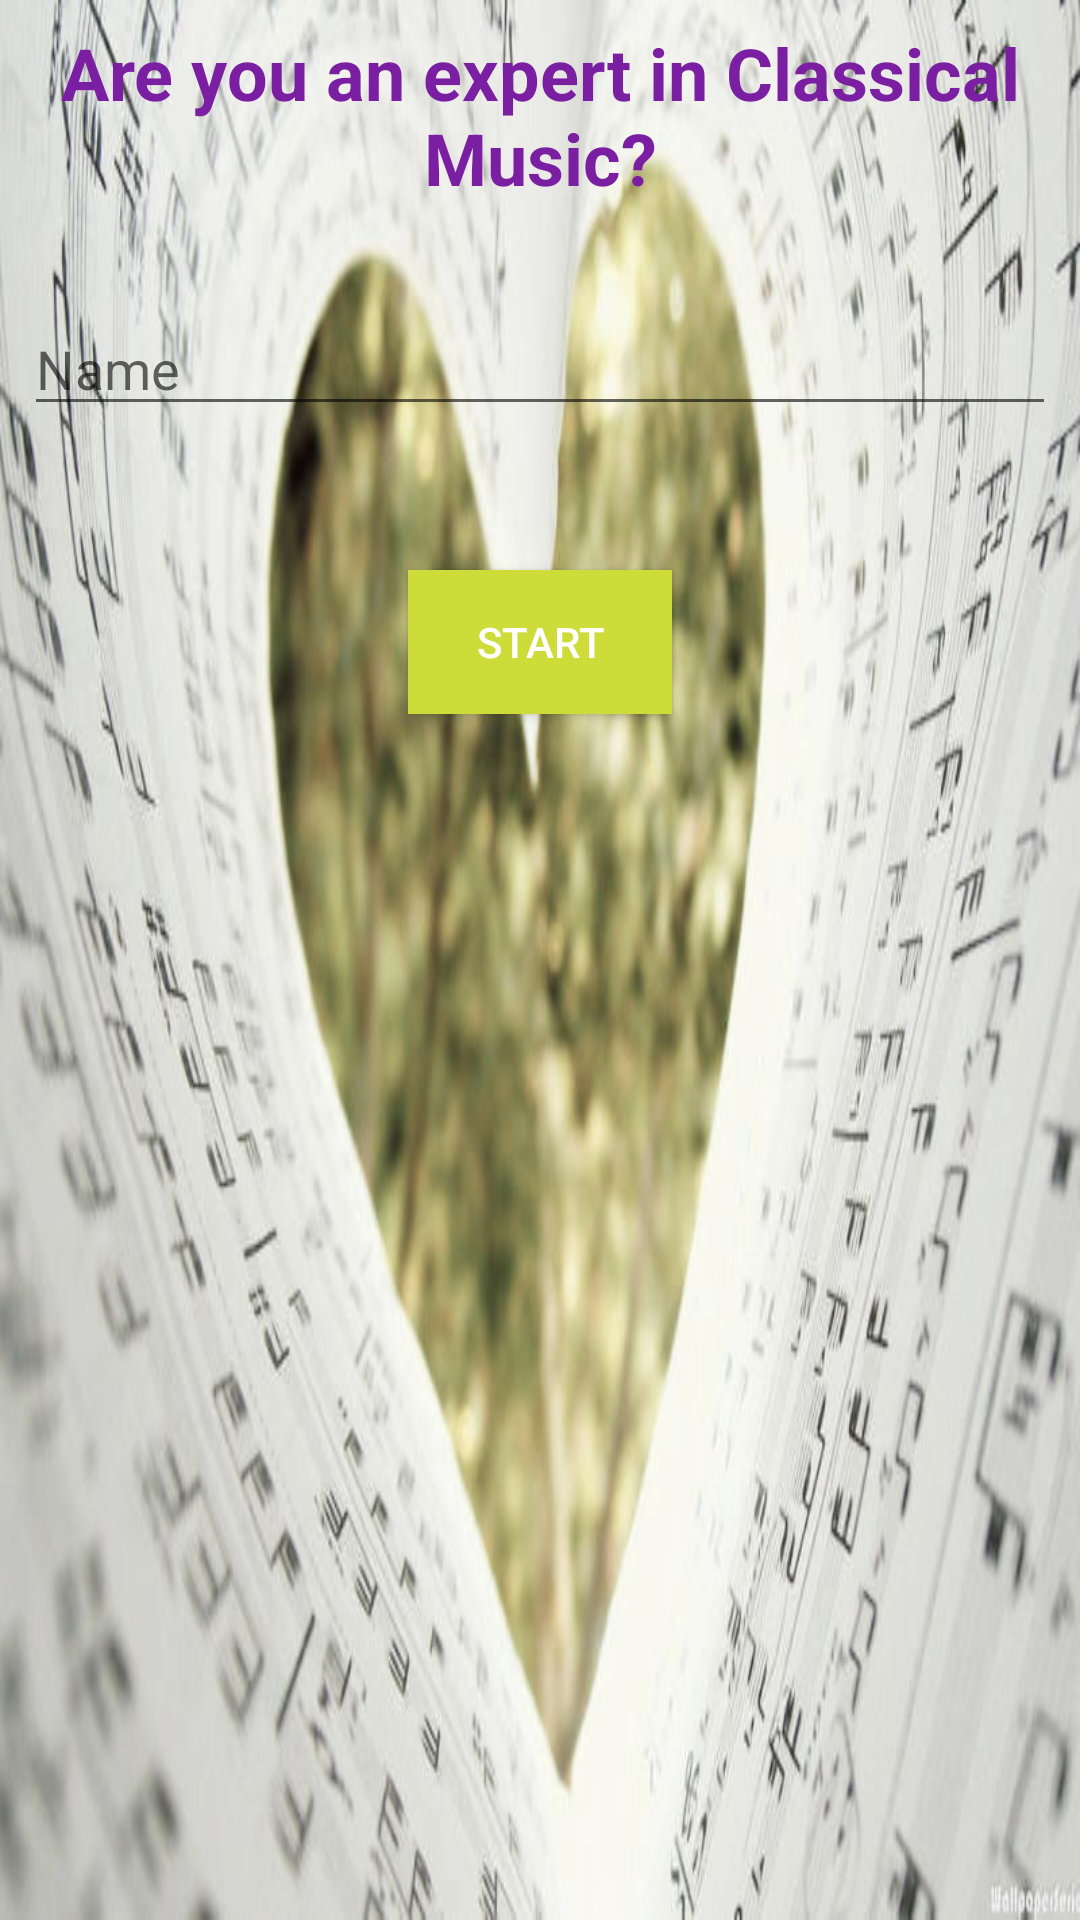

Produce the Android XML layout that renders to this screen, including the resource entries it uses.
<!-- AndroidManifest.xml: application theme AppTheme -->
<!-- res/layout/activity_start.xml -->
<?xml version="1.0" encoding="utf-8"?>
    <LinearLayout xmlns:android="http://schemas.android.com/apk/res/android"
        android:layout_width="match_parent"
        android:layout_height="match_parent"
        android:background="@drawable/music_classic"
        android:orientation="vertical"
        android:paddingLeft="@dimen/padding_left"
        android:paddingRight="@dimen/padding_right"
        android:paddingTop="@dimen/padding_top">

        <TextView style="@style/welcomeMessageTextView"
            android:layout_marginBottom="@dimen/margin_bottom"
            android:text="@string/welcome_message"
            android:textSize="@dimen/text_size_large"
            android:textColor="@color/colorPrimaryDark"
            android:textStyle="bold"/>


        <EditText
            android:id="@+id/user_name_edit_text"
            android:layout_width="match_parent"
            android:layout_height="wrap_content"
            android:layout_marginTop="@dimen/start_activity_edit_text_margin_top"
            android:hint="@string/name"
            android:inputType="textCapWords" />

        <Button
            android:id="@+id/start_button"
            android:layout_width="wrap_content"
            android:layout_height="wrap_content"
            android:layout_marginTop="@dimen/start_activity_start_button_margin_top"
            android:layout_gravity="center_horizontal"
            android:text="@string/start_button_text"
            android:textColor="@color/colorButtonNormalText"
            android:background="@color/colorButtonNormal"/>

    </LinearLayout>
<!-- resources referenced by this layout -->
<resources>
  <color name="colorButtonNormal">#CDDC39</color>
  <color name="colorButtonNormalText">#FFFFFF</color>
  <color name="colorPrimaryDark">#7B1FA2</color>
  <dimen name="margin_bottom">8dp</dimen>
  <dimen name="padding_left">8dp</dimen>
  <dimen name="padding_right">8dp</dimen>
  <dimen name="padding_top">8dp</dimen>
  <dimen name="start_activity_edit_text_margin_top">24dp</dimen>
  <dimen name="start_activity_start_button_margin_top">48dp</dimen>
  <dimen name="text_size_large">24sp</dimen>
  <!-- drawable music_classic: jpg bitmap (drawable, 51699 bytes) -->
  <string name="name">Name</string>
  <string name="start_button_text">Start</string>
  <string name="welcome_message">Are you an expert in Classical Music?</string>
  <style name="welcomeMessageTextView">
          <item name="android:layout_height">wrap_content</item>
          <item name="android:layout_width">wrap_content</item>
          <item name="android:maxLines">2</item>
          <item name="android:textColor">@color/colorButtonNormalText</item>
          <item name="android:gravity">center</item>
          <item name="android:layout_gravity">center</item>
      </style>
  <style name="AppTheme" parent="Theme.AppCompat.Light.DarkActionBar">
          
          <item name="colorPrimary">@color/colorPrimary</item>
          <item name="colorPrimaryDark">@color/colorPrimaryDark</item>
          <item name="colorAccent">@color/colorAccent</item>
      </style>
  <color name="colorPrimary">#9C27B0</color>
  <color name="colorAccent">#CDDC39</color>
</resources>
